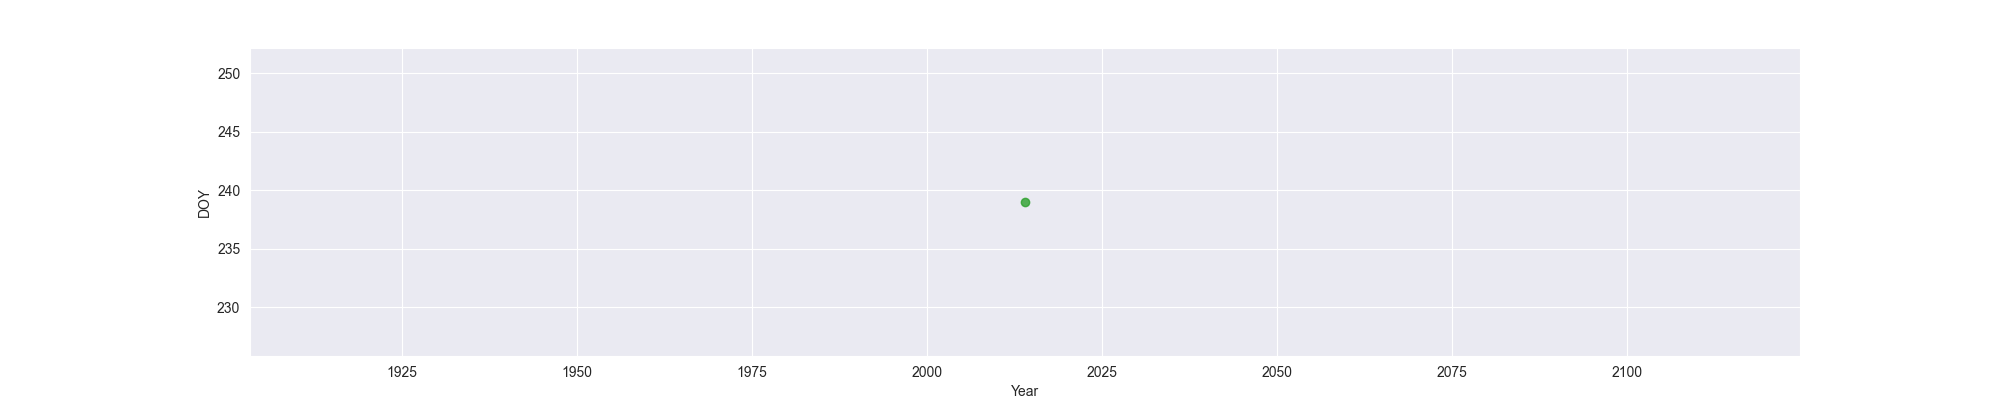

The file beside this chart, header and first rows:
Year, MO, OW, FO
2014, , , 239
